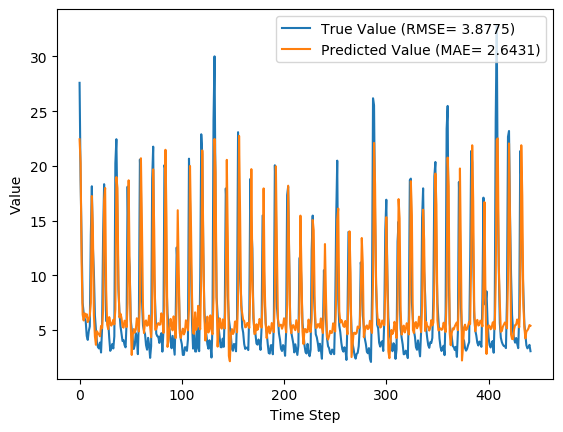

Source data for this figure (header and first rows):
y_true, y_pred, y_true_scaled, y_pred_scaled
27.59, 22.43, 0.8587, 0.6932
18.73, 20.29, 0.5747, 0.6247
12.85, 11.17, 0.3862, 0.3323
7.48, 6.423, 0.2141, 0.1802
6.57, 5.878, 0.1849, 0.1627
6.04, 6.533, 0.1679, 0.1838
5.81, 6.241, 0.1606, 0.1744
4.46, 6.453, 0.1173, 0.1812
4.1, 5.728, 0.1058, 0.158
4.91, 5.949, 0.1317, 0.165
5.34, 6.329, 0.1455, 0.1772
13.68, 7.484, 0.4128, 0.2142
18.14, 17.25, 0.5558, 0.5271
12.64, 14.39, 0.3795, 0.4356
10.28, 6.367, 0.3038, 0.1784
6.35, 4.429, 0.1779, 0.1163
5.03, 3.653, 0.1356, 0.09145
3.92, 4.889, 0.1, 0.1311
3.44, 4.713, 0.08462, 0.1254
3.32, 4.614, 0.08077, 0.1222
3.86, 4.427, 0.09808, 0.1162
2.95, 5.383, 0.06891, 0.1469
5.15, 5.17, 0.1394, 0.14
13.58, 6.823, 0.4096, 0.193
18.33, 16.82, 0.5619, 0.5133
10.32, 17.98, 0.3051, 0.5506
5.83, 8.691, 0.1612, 0.2529
5.76, 5.499, 0.159, 0.1506
5.79, 5.085, 0.1599, 0.1374
4.28, 6.183, 0.1115, 0.1725
3.1, 5.703, 0.07372, 0.1572
3.32, 5.405, 0.08077, 0.1476
3.73, 5.596, 0.09391, 0.1537
3.32, 5.944, 0.08077, 0.1649
4.43, 5.525, 0.1163, 0.1514
20.24, 6.897, 0.6231, 0.1954
22.44, 18.98, 0.6936, 0.5827
15.41, 17.97, 0.4683, 0.5504
8.69, 9.43, 0.2529, 0.2766
6.6, 6.155, 0.1859, 0.1716
5.37, 6.497, 0.1465, 0.1826
4.68, 6.109, 0.1244, 0.1702
4.0, 5.347, 0.1026, 0.1457
4.08, 5.221, 0.1051, 0.1417
3.63, 5.86, 0.09071, 0.1622
3.42, 5.777, 0.08397, 0.1595
5.76, 5.27, 0.159, 0.1433
18.11, 7.481, 0.5548, 0.2141
12.18, 18.69, 0.3647, 0.5733
10.72, 10.56, 0.3179, 0.3129
5.95, 5.595, 0.1651, 0.1537
5.09, 2.727, 0.1375, 0.06176
4.13, 4.551, 0.1067, 0.1202
3.27, 5.094, 0.07917, 0.1376
3.62, 4.764, 0.09038, 0.1271
4.73, 5.045, 0.126, 0.136
4.38, 6.085, 0.1147, 0.1694
2.8, 5.839, 0.0641, 0.1615
5.98, 4.875, 0.166, 0.1306
20.58, 7.668, 0.634, 0.2201
... 382 more rows
